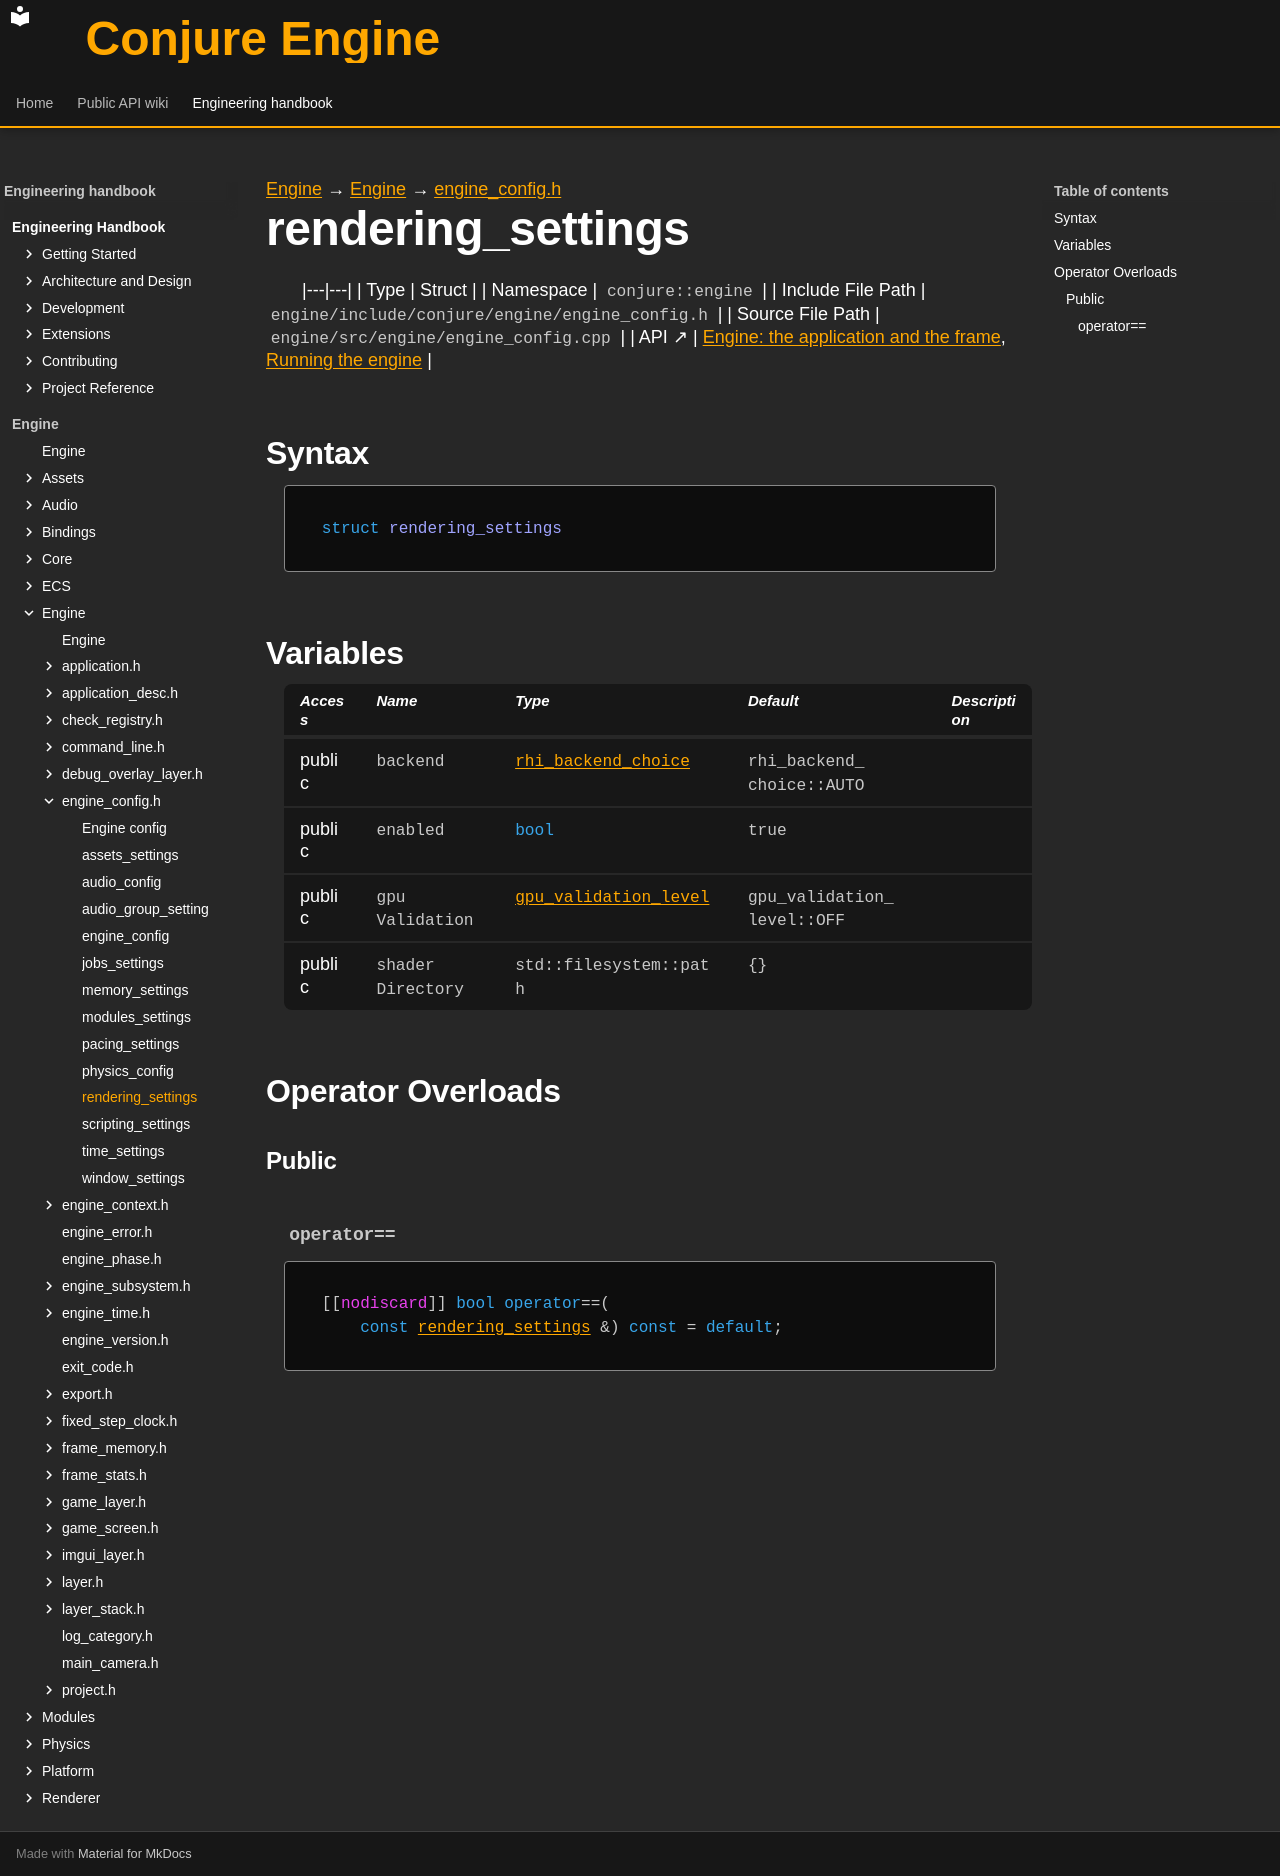

repository: Dozer90/Conjure-Engine · page: handbook/engine/engine/engine-config/rendering-settings.html · generator: mkdocs

---
kind: struct
---

[Engine](../../../engine.md) → [Engine](../../engine.md) → [engine_config.h](../engine-config.md)

# rendering_settings
<!-- doc-template:type -->

|---|---|
| Type | Struct |
| Namespace | `conjure::engine` |
| Include File Path | `engine/include/conjure/engine/engine_config.h` |
| Source File Path | `engine/src/engine/engine_config.cpp` |
| API ↗ | [Engine: the application and the frame](../../../../api/engine/index.md), [Running the engine](../../../../api/engine/running-the-engine.md) |

## Syntax

```cpp
struct rendering_settings
```







## Variables

<table class="variable-table">
<thead><tr><th>Access</th><th>Name</th><th>Type</th><th>Default</th><th>Description</th></tr></thead>
<tbody>
<tr><td>public</td><td><code class="signature">backend</code></td><td><code class="signature"><a href="../engine-config.html#symbol-rhi-backend-choice">rhi_backend_choice</a></code></td><td><code class="signature">rhi_<wbr>backend_<wbr>choice::<wbr>AUTO</code></td><td></td></tr>
<tr><td>public</td><td><code class="signature">enabled</code></td><td><code class="signature"><span class="k">bool</span></code></td><td><code class="signature">true</code></td><td></td></tr>
<tr><td>public</td><td><code class="signature">gpu<wbr>Validation</code></td><td><code class="signature"><a href="../engine-config.html#symbol-gpu-validation-level">gpu_validation_level</a></code></td><td><code class="signature">gpu_<wbr>validation_<wbr>level::<wbr>OFF</code></td><td></td></tr>
<tr><td>public</td><td><code class="signature">shader<wbr>Directory</code></td><td><code class="signature">std::filesystem::path</code></td><td><code class="signature">{}</code></td><td></td></tr>
</tbody>
</table>



## Operator Overloads

### Public

#### `operator==` {#operator-3d--3d}

<div class="function-declaration" id="operator-3d--3d-1"><pre><code>[[<span class="na">nodiscard</span>]] <span class="k">bool</span> <span class="k">operator</span>==(
    <span class="k">const</span> <a href="rendering-settings.html">rendering_settings</a> &amp;) <span class="k">const</span> = <span class="k">default</span>;</code></pre></div>

<!-- doc-content:notes:start -->

<!-- doc-content:notes:end -->

<!-- doc-legacy-anchors:start -->
<a id="constructors"></a>
<a id="destructors"></a>
<a id="functions"></a>
<!-- doc-legacy-anchors:end -->
